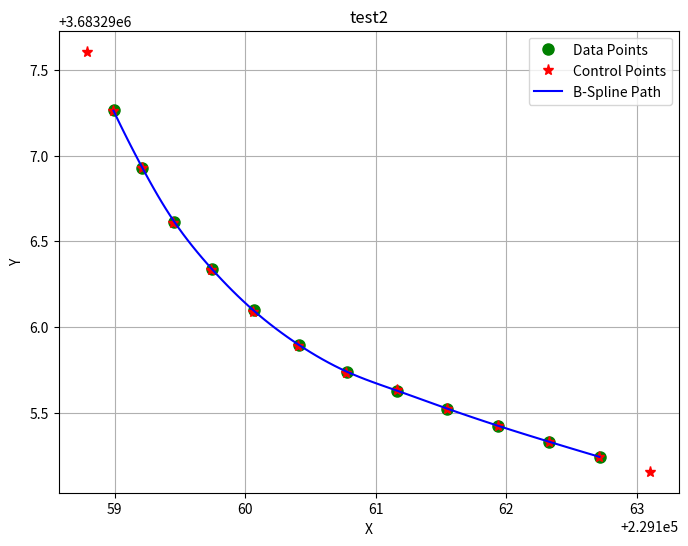

Generate this figure with matplotlib:
import numpy as np
import matplotlib.pyplot as plt


class BsplineFitter:
    def __init__(self, control_points, order, interval):
        self.update(control_points, order, interval)

    def update(self, control_points, order, interval):
        self.control_points = control_points
        self.p = order
        self.n = self.control_points.shape[0] - 1
        self.m = self.n + self.p + 1
        self.interval = interval
        self.u = self._generate_knot_vector()

    def _generate_knot_vector(self):
        u = np.zeros(self.m + 1)
        for i in range(self.m + 1):
            if i <= self.p:
                u[i] = -self.p + i * self.interval
            else:
                u[i] = u[i - 1] + self.interval
        return u

    def set_knot(self, knot):
        self.u = knot

    def get_knot(self):
        return self.u

    def get_control_point(self):
        return self.control_points

    def get_interval(self):
        return self.interval

    def get_time_span(self):
        return (self.u[self.p], self.u[self.m - self.p])

    def get_head_tail_pts(self):
        head = self.evaluate_de_boor(self.u[self.p])
        tail = self.evaluate_de_boor(self.u[self.m - self.p])
        return head, tail

    def get_derivative_control_points(self):
        ctrl_pts = np.zeros(
            (self.control_points.shape[0] - 1, self.control_points.shape[1])
        )
        for i in range(ctrl_pts.shape[0]):
            ctrl_pts[i] = (
                self.p
                * (self.control_points[i + 1] - self.control_points[i])
                / (self.u[i + self.p + 1] - self.u[i + 1])
            )
        return ctrl_pts

    def evaluate_de_boor(self, u):
        ub = np.clip(u, self.u[self.p], self.u[self.m - self.p])
        k = self.p
        while self.u[k + 1] < ub:
            k += 1
        d = [self.control_points[k - self.p + i] for i in range(self.p + 1)]
        for r in range(1, self.p + 1):
            for i in range(self.p, r - 1, -1):
                alpha = (ub - self.u[i + k - self.p]) / (
                    self.u[i + 1 + k - r] - self.u[i + k - self.p]
                )
                d[i] = (1 - alpha) * d[i - 1] + alpha * d[i]
        return d[self.p]

    def evaluate_de_boor_t(self, t):
        return self.evaluate_de_boor(t + self.u[self.p])

    def get_derivative(self):
        ctp = self.get_derivative_control_points()
        derivative = BsplineFitter(ctp, self.p - 1, self.interval)
        derivative.set_knot(self.u[1:-1])
        return derivative

    def parameterize_to_bspline(self, point_set, start_end_derivative, order, interval):
        K = len(point_set)
        dims = point_set[0].shape[0]

        condition_nums = K + start_end_derivative.shape[0]
        ctrl_pts_nums = order + K - 1

        A = np.zeros((condition_nums, ctrl_pts_nums))

        if order == 2:
            prow = np.array([1, 1]) * (1 / 2.0) * 1
            vrow = np.array([-2, 2]) * (1 / 2.0) * (1 / interval)
            for i in range(K):
                A[i, i : i + order] = prow
            A[K, :order] = vrow
            A[K + 1, K - 1 : ctrl_pts_nums] = vrow

        if order == 3:
            prow = np.array([1, 4, 1]) * (1 / 6.0) * 1
            vrow = np.array([-3, 0, 3]) * (1 / 6.0) * (1 / interval)
            arow = np.array([3, -6, 3]) * (1 / 6.0) * (2 / interval / interval)
            for i in range(K):
                A[i, i : i + order] = prow
            A[K, :order] = vrow
            A[K + 1, K - 1 : ctrl_pts_nums] = vrow
            A[K + 2, :order] = arow
            A[K + 3, K - 1 : ctrl_pts_nums] = arow

        elif order == 4:
            prow = np.array([1, 11, 11, 1]) * (1 / 24.0) * 1
            vrow = np.array([-4, -12, 12, 4]) * (1 / 24.0) * (1 / interval)
            arow = np.array([6, -6, -6, 6]) * (1 / 24.0) * (2 / interval / interval)
            jrow = (
                np.array([-4, 12, -12, 4])
                * (1 / 24.0)
                * (6 / interval / interval / interval)
            )
            for i in range(K):
                A[i, i : i + order] = prow
            A[K, :order] = vrow
            A[K + 1, K - 1 : ctrl_pts_nums] = vrow
            A[K + 2, :order] = arow
            A[K + 3, K - 1 : ctrl_pts_nums] = arow
            A[K + 4, :order] = jrow
            A[K + 5, K - 1 : ctrl_pts_nums] = jrow

        B = np.zeros((condition_nums, dims))
        B[:K, :] = point_set[:K, :]  # positions
        B[K:condition_nums, :] = start_end_derivative  # derivatives

        ctrl_pts = np.linalg.lstsq(A, B, rcond=None)[0]
        self.update(ctrl_pts, order, interval)
        return ctrl_pts

    def generate_path(self, dt):
        duration = self.u[self.m - self.p] - self.u[self.p]
        path = np.array(
            [self.evaluate_de_boor_t(tc) for tc in np.arange(0.0, duration + 1e-3, dt)]
        )
        return path


def test1():
    control_points = np.array([[0, 0], [1, 2], [3, 3], [4, 0], [5, 2]])

    fitter = BsplineFitter(control_points, 3, 1.0)
    control_points = fitter.get_control_point()
    path = fitter.generate_path(0.1)

    plt.plot(control_points[:, 0], control_points[:, 1], "ro-", label="Control Points")
    plt.plot(path[:, 0], path[:, 1], "b-", label="B-Spline Path")

    plt.legend()
    plt.xlabel("X")
    plt.ylabel("Y")
    plt.title("test1")
    plt.grid(True)
    plt.show()


def test2():
    point_set = np.array(
        [
            [229158.99468523, 3683297.26641572],
            [229159.20622795, 3683296.92693129],
            [229159.45753626, 3683296.61573339],
            [229159.74486972, 3683296.33745388],
            [229160.06395166, 3683296.09623466],
            [229160.41003289, 3683295.89566601],
            [229160.77796235, 3683295.73873320],
            [229161.16226381, 3683295.62777199],
            [229161.54817290, 3683295.52253808],
            [229161.93560427, 3683295.42305475],
            [229162.32447224, 3683295.32934399],
            [229162.71469079, 3683295.24142653],
        ]
    )
    start_end_derivative = np.array(
        [
            [0.52885678, -0.84871108],
            [0.97554639, -0.21979365],
            [0.12426750, 0.08839542],
            [0.00422060, 0.01810406],
        ]
    )

    interval = 0.4
    order = 3

    control_points = np.array([[]])
    fitter = BsplineFitter(control_points, order, interval)
    control_points = fitter.parameterize_to_bspline(
        point_set, start_end_derivative, order, interval
    )
    print("control_points:\n", control_points)
    path = fitter.generate_path(0.05)

    plt.figure(figsize=(8, 6))
    plt.plot(point_set[:, 0], point_set[:, 1], "go", label="Data Points", markersize=8)
    plt.plot(
        control_points[:, 0],
        control_points[:, 1],
        "r*",
        label="Control Points",
        markersize=8,
    )
    plt.plot(path[:, 0], path[:, 1], "b-", label="B-Spline Path")

    plt.legend()
    plt.xlabel("X")
    plt.ylabel("Y")
    plt.title("test2")
    plt.grid(True)
    plt.show()


if __name__ == "__main__":
    # test1()
    test2()
